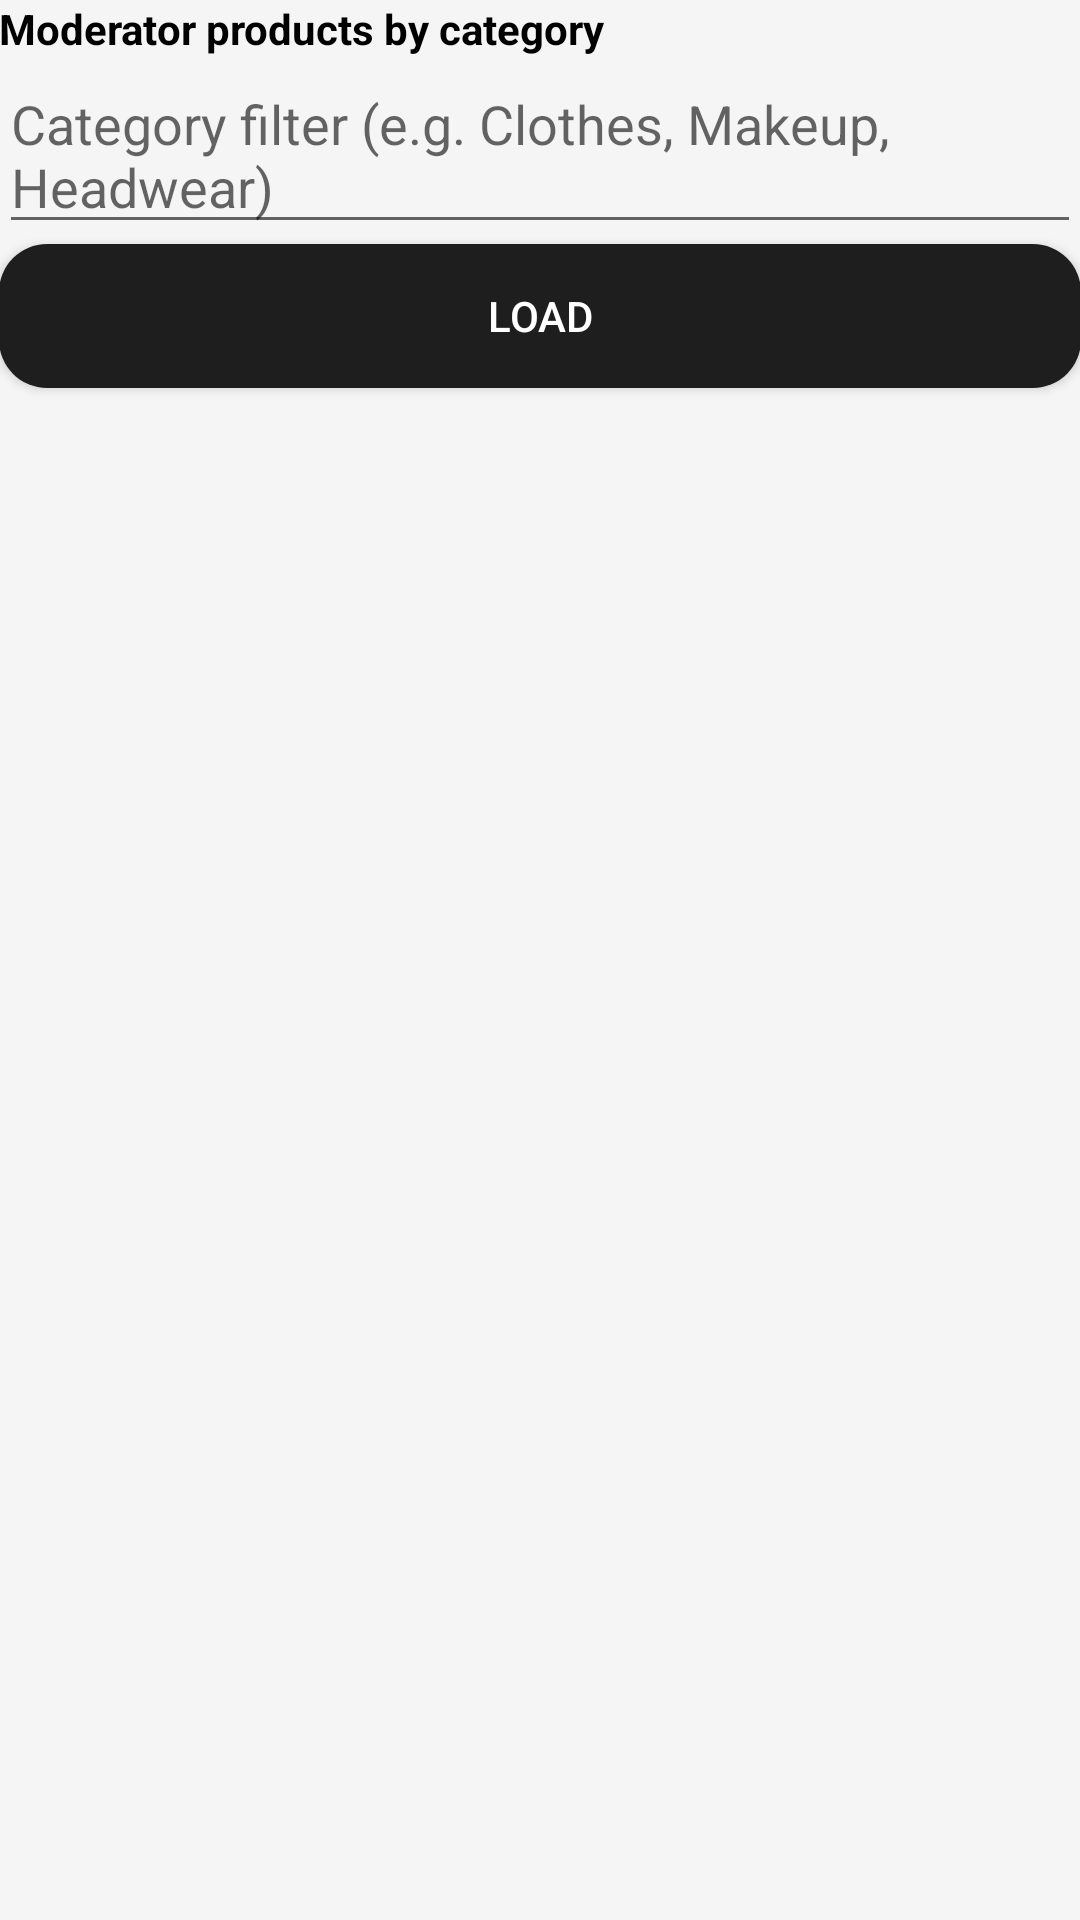

Write the Android layout XML for this screen, with the resource values it uses.
<!-- AndroidManifest.xml: application theme Theme.Stylica -->
<!-- res/layout/fragment_admin_mod_products.xml -->
<?xml version="1.0" encoding="utf-8"?>
<LinearLayout xmlns:android="http://schemas.android.com/apk/res/android"
    android:layout_width="match_parent"
    android:layout_height="match_parent"
    android:orientation="vertical"
    android:padding="@dimen/_8sdp"
    android:background="#F5F5F5">

    <TextView
        android:layout_width="wrap_content"
        android:layout_height="wrap_content"
        android:text="Moderator products by category"
        android:textStyle="bold"
        android:textSize="@dimen/_18ssp"
        android:textColor="@color/black"/>

    <EditText
        android:id="@+id/etCategoryFilter"
        android:layout_width="match_parent"
        android:layout_height="wrap_content"
        android:hint="Category filter (e.g. Clothes, Makeup, Headwear)"
        android:textColor="@color/black"
        android:layout_marginTop="@dimen/_8sdp"/>

    <Button
        android:id="@+id/btnLoadModProducts"
        android:layout_width="match_parent"
        android:layout_height="wrap_content"
        android:text="Load"
        android:background="@drawable/bg_btn_dark_16"
        android:textColor="@color/white"
        android:layout_marginTop="@dimen/_8sdp"/>

    <TextView
        android:id="@+id/tvEmptyModProducts"
        android:layout_width="match_parent"
        android:layout_height="0dp"
        android:layout_weight="1"
        android:gravity="center"
        android:text="No products"
        android:visibility="gone"/>

    <GridView
        android:id="@+id/gridModProducts"
        android:layout_width="match_parent"
        android:layout_height="0dp"
        android:layout_weight="1"
        android:numColumns="2"
        android:horizontalSpacing="@dimen/_8sdp"
        android:verticalSpacing="@dimen/_8sdp"/>
</LinearLayout>
<!-- resources referenced by this layout -->
<resources>
  <color name="black">#FF000000</color>
  <color name="white">#FFFFFFFF</color>
  <!-- drawable bg_btn_dark_16 (drawable) -->
  <?xml version="1.0" encoding="utf-8"?>
  <shape xmlns:android="http://schemas.android.com/apk/res/android">
      <solid android:color="@color/colorAppDarkerGrey" />
      <corners android:radius="16dp" />
  </shape>
  <style name="Theme.Stylica" parent="Theme.AppCompat.Light.NoActionBar">
  
          
          <item name="android:windowSplashScreenBackground">@color/white</item>
  
          
          <item name="android:windowSplashScreenAnimatedIcon">@drawable/ic_splash_logo</item>
  
          
          <item name="android:windowSplashScreenAnimationDuration">0</item>
  
      </style>
  <color name="colorAppDarkerGrey">#1E1E1E</color>
  <!-- drawable ic_splash_logo (drawable) -->
  <?xml version="1.0" encoding="utf-8"?>
  <layer-list xmlns:android="http://schemas.android.com/apk/res/android">
      <item android:drawable="@color/white" />
      <item
          android:left="32dp"
          android:right="32dp"
          android:top="32dp"
          android:bottom="32dp"
          android:drawable="@drawable/logo_new" />
  </layer-list>
  <!-- drawable logo_new: jpg bitmap (drawable, 119161 bytes) -->
</resources>
